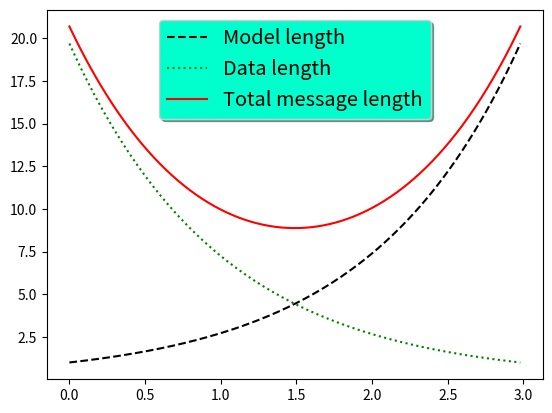

This chart was generated by the following Python code:
import numpy as np
import matplotlib.pyplot as plt

# Make some fake data.
a = b = np.arange(0, 3, .02)
c = np.exp(a)
d = c[::-1]#c的索引步长为-1，即从尾开始索引，即倒序

# Create plots with pre-defined labels.
fig, ax = plt.subplots()
ax.plot(a, c, 'k--', label='Model length')#--线形,------------并且添加上了label
ax.plot(a, d, 'g:', label='Data length')#：线形
ax.plot(a, c + d, 'r', label='Total message length')#不带符号，为实线

legend = ax.legend(loc='upper center', shadow=True, fontsize='x-large')

# Put a nicer background color on the legend.
legend.get_frame().set_facecolor('#00FFCC')#hex color
#get_frame()函数返回一个rectangle，用于放置三个label，即是中间哪个绿色的方块
plt.savefig("legends.jpg")
plt.show()